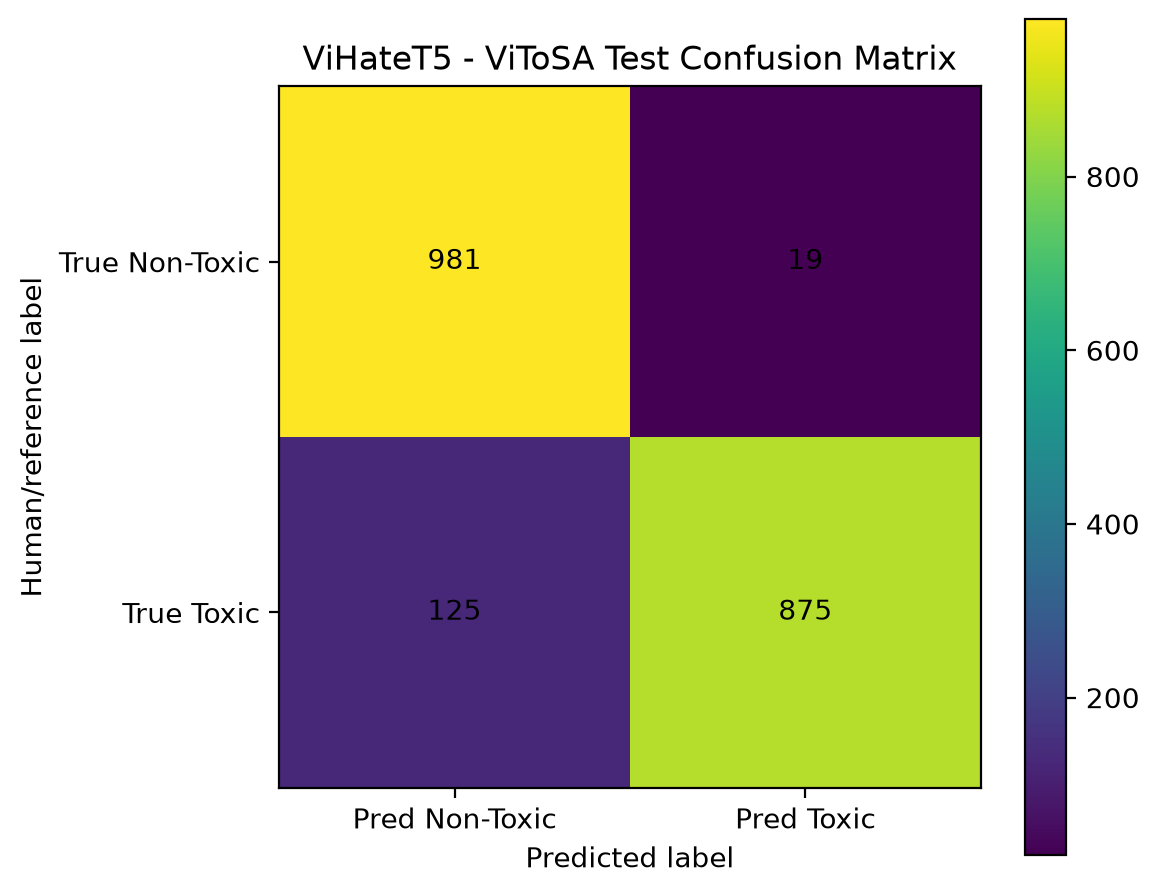

Data behind this chart, as committed beside it:
, PRED_NON_TOXIC, PRED_TOXIC
TRUE_NON_TOXIC, 981, 19
TRUE_TOXIC, 125, 875
